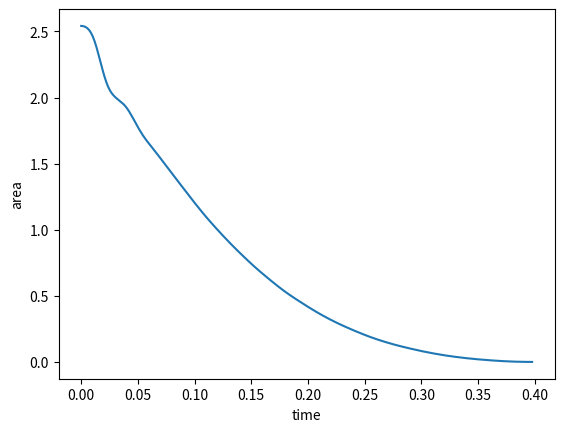

Write the Python code that produced this figure.

import math

import matplotlib.pyplot as plt

force=[0.2066713601,1.604845544,3.884477364,6.468060095,10.20665628,14.61394447,19.78110993,25.2522263,29.53793412,32.09112176,32.91178922,31.84796103,28.96042739,24.40116375,19.23399829,14.70512974,11.27048446,8.869272279,7.501493187,6.802406095,6.772011004,7.379912823,8.626111552,10.41942192,12.30391756,13.88446228,14.97868556,15.61698247,15.76895792,15.5257972,14.8571052,14.03643774,12.97260956,12.06075683,11.27048446,10.87534828,10.63218755,10.72337283,10.84495319,11.02732374,11.20969428,11.39206483,11.42245992,11.30087955,11.27048446,11.20969428,11.1489041,11.11850901,11.17929919,11.17929919,11.17929919,11.17929919,11.17929919,11.1489041,11.1489041,11.11850901,11.08811392,10.99692865,10.96653355,10.84495319,10.75376792,10.69297774,10.51060719,10.38902683,10.17626119,10.08507592,9.902705371,9.750729916,9.629149553,9.53796428,9.446779007,9.385988825,9.325198643,9.203618279,9.112433007,9.021247734,8.930062461,8.808482097,8.717296824,8.656506642,8.56532137,8.443741006,8.382950824,8.291765551,8.230975369,8.170185187,8.109395005,8.018209733,7.92702446,7.805444096,7.683863732,7.531888278,7.440703005,7.319122641,7.227937368,7.167147186,7.136752095,7.075961913,7.015171732,6.984776641,6.893591368,6.832801186,6.741615913,6.65043064,6.498455185,6.346479731,6.255294458,6.042528821,5.920948458,5.799368094,5.708182821,5.647392639,5.556207366,5.556207366,5.495417184,5.465022093,5.465022093,5.404231911,5.313046639,5.252256457,5.161071184,5.100281002,5.069885911,4.978700638,4.857120275,4.765935002,4.70514482,4.583564456,4.492379183,4.431589001,4.370798819,4.249218456,4.188428274,4.127638092,4.06684791,3.945267546,3.884477364,3.823687182,3.793292091,3.73250191,3.702106819,3.641316637,3.580526455,3.550131364,3.519736273,3.458946091,3.428551,3.398155909,3.276575545,3.185390273,3.124600091,3.063809909,2.972624636,2.911834454,2.851044272,2.759858999,2.729463908,2.638278636,2.577488454,2.547093363,2.486303181,2.425512999,2.364722817,2.334327726,2.243142453,2.182352271,2.15195718,2.12156209,2.060771908,2.030376817,2.030376817,1.999981726,1.969586635,1.939191544,1.908796453,1.878401362,1.81761118,1.787216089,1.726425907,1.726425907,1.696030816,1.635240634,1.604845544,1.544055362,1.513660271,1.48326518,1.452870089,1.422474998,1.361684816,1.331289725,1.270499543,1.240104452,1.17931427,1.148919179,1.118524088,1.088128997,1.057733907,1.057733907,0.9969437246,0.9665486337,0.9361535427,0.8753633608,0.8753633608,0.8449682699,0.814573179,0.784178088,0.7537829971,0.7537829971,0.7233879061,0.6929928152,0.6929928152,0.6625977242,0.6018075424,0.6018075424,0.6018075424,0.5714124514,0.5410173605,0.5106222695,0.4802271786,0.4802271786,0.4194369967,0.4194369967,0.3890419057,0.3282517239,0.2978566329,0.267461542,0.237066451,0.2066713601,0.2066713601,0.1762762691,0.1154860873,0.08509099631,0.05469590536,0.02430081442,0.02430081442]

#Notes:
#This uses the trapezoidal rule at the moment.

t=0.0017
s=0
time=[]
areaf=[]
g=[1,2,3]
h=[4,5,6]
def round(x):
  if (x/t)-(x//t)<(0.5):
    return(int(x/t))
  else:
    return(math.ceil(x/t))
def calc(a1,b1):
  a=round(float(a1))
  b=round(float(b1))
  i=[]
  j=[]
  if b-a==0:
    return(0)
  if b-a==1:
    return(0)
  for h in range(int(a),int(b)+1,1):
    i.append(h)
  for g in range(int(a)+1,int(b),1):
    j.append(g)
  sum1=[]
  for index in i:
    sum1.append(force[index])
  sum2=[]
  for index in j:
    sum2.append(force[index])
  s=0.5*t*(sum(sum1)+sum(sum2))
  return(s)
for k in range(0,235):
  time.append(int(k)*t)
for l in range(0,235):
  areaf.append(calc(l*t,234*t))
plt.plot(time,areaf)
plt.xlabel('time')
plt.ylabel('area')
plt.show(block=True)









#from csv import reader
#force1=[]
#with open('bruh.csv') as read_obj:
    #csv_reader = reader(read_obj)
    #for row in csv_reader:
      #force1.append(str(row)[2:-2])
#force=('[%s]' % ','.join(map(str, force1)))
